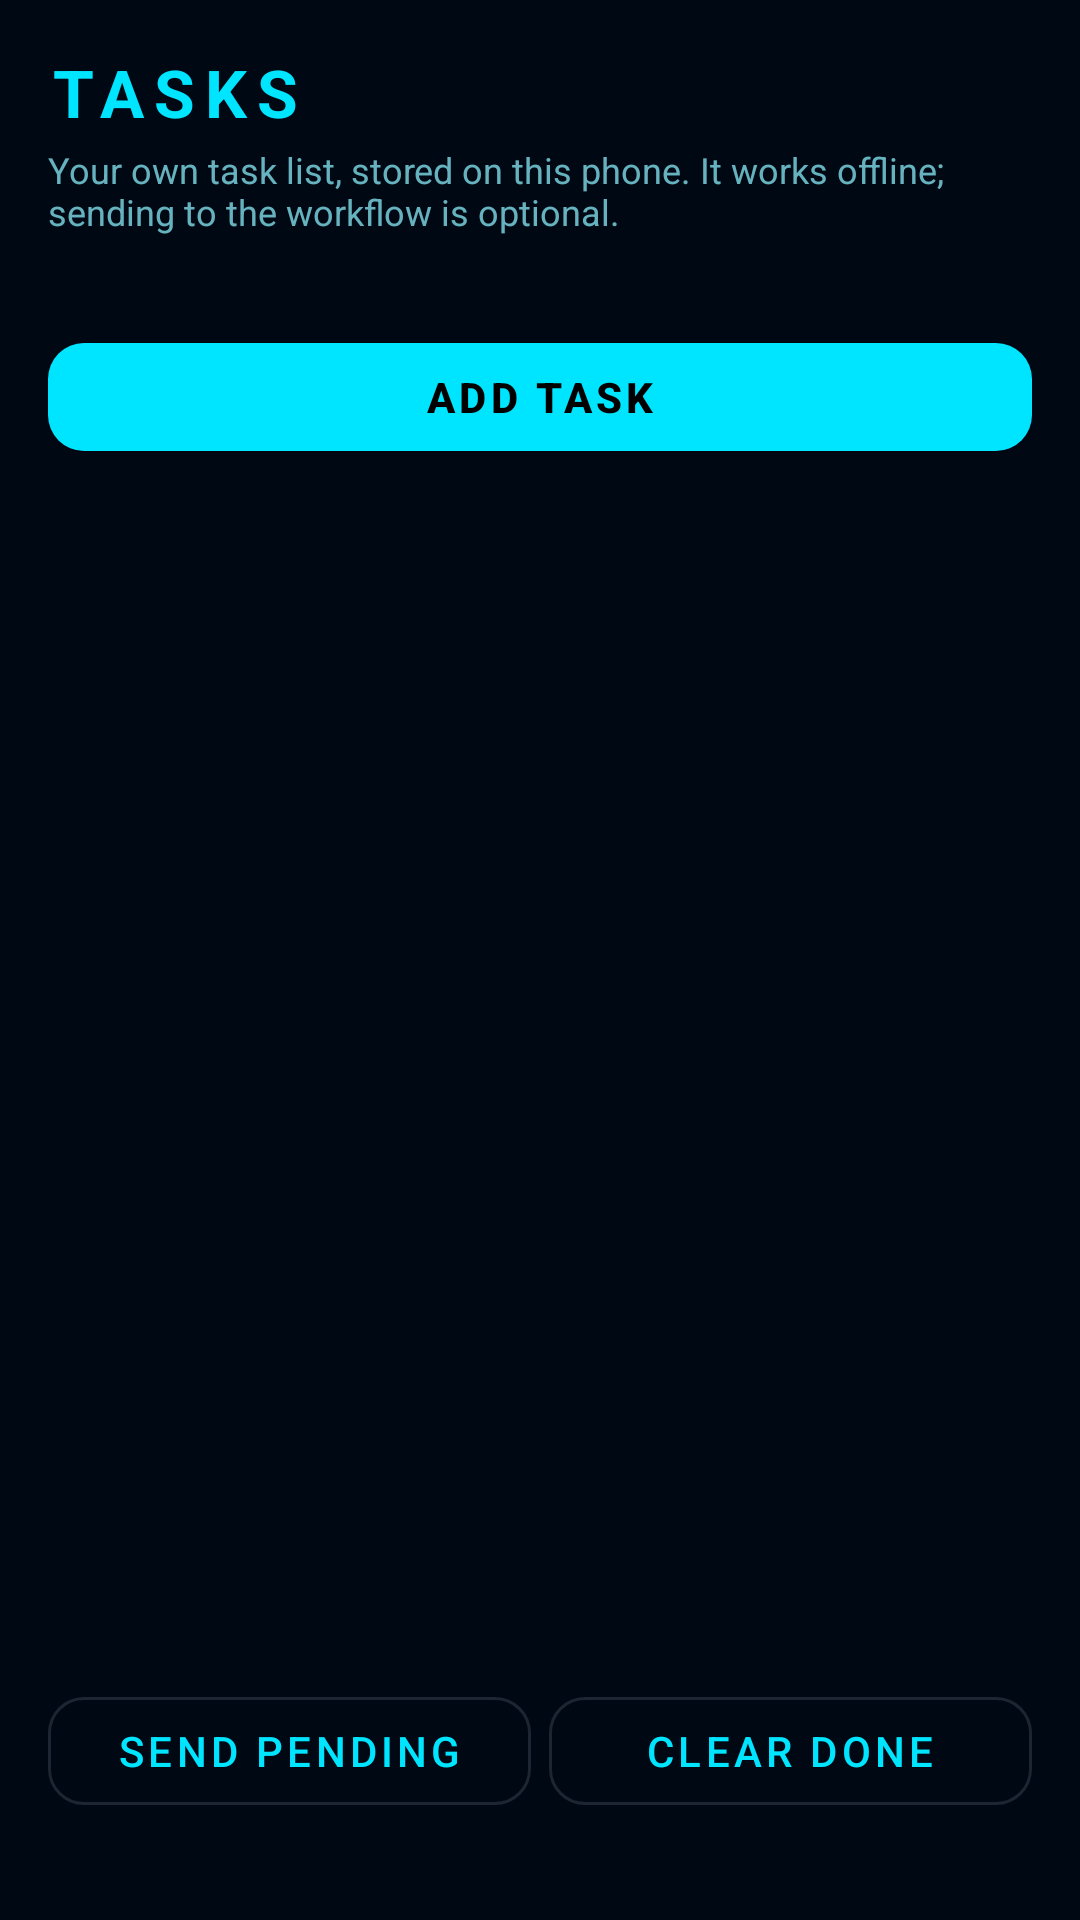

Write the Android layout XML for this screen, with the resource values it uses.
<!-- AndroidManifest.xml: application theme Theme.BonjeeNotifier -->
<!-- res/layout/activity_tasks.xml -->
<?xml version="1.0" encoding="utf-8"?>
<LinearLayout xmlns:android="http://schemas.android.com/apk/res/android"
    xmlns:app="http://schemas.android.com/apk/res-auto"
    android:layout_width="match_parent"
    android:layout_height="match_parent"
    android:background="@color/bg_primary"
    android:orientation="vertical"
    android:padding="16dp">

    <TextView
        android:layout_width="wrap_content"
        android:layout_height="wrap_content"
        android:letterSpacing="0.15"
        android:text="TASKS"
        android:textColor="@color/cyan"
        android:textSize="22sp"
        android:textStyle="bold" />

    <TextView
        android:layout_width="match_parent"
        android:layout_height="wrap_content"
        android:layout_marginTop="3dp"
        android:alpha="0.8"
        android:text="Your own task list, stored on this phone. It works offline; sending to the workflow is optional."
        android:textColor="@color/text_secondary"
        android:textSize="12sp" />

    <TextView
        android:id="@+id/txtTaskStatus"
        android:layout_width="match_parent"
        android:layout_height="wrap_content"
        android:layout_marginTop="8dp"
        android:fontFamily="monospace"
        android:textColor="@color/text_tertiary"
        android:textSize="10sp" />

    <com.google.android.material.button.MaterialButton
        android:id="@+id/btnAddTask"
        style="@style/JarvisButton"
        android:layout_width="match_parent"
        android:layout_height="wrap_content"
        android:layout_marginTop="8dp"
        android:text="ADD TASK"
        android:textColor="@color/black"
        app:backgroundTint="@color/cyan" />

    <ListView
        android:id="@+id/listTasks"
        android:layout_width="match_parent"
        android:layout_height="0dp"
        android:layout_marginTop="6dp"
        android:layout_weight="1"
        android:divider="@color/border"
        android:dividerHeight="1dp" />

    <LinearLayout
        android:layout_width="match_parent"
        android:layout_height="wrap_content"
        android:layout_marginTop="6dp"
        android:orientation="horizontal">

        <com.google.android.material.button.MaterialButton
            android:id="@+id/btnSyncTasks"
            style="@style/JarvisButton.Outlined"
            android:layout_width="0dp"
            android:layout_height="wrap_content"
            android:layout_weight="1"
            android:text="SEND PENDING" />

        <com.google.android.material.button.MaterialButton
            android:id="@+id/btnClearDone"
            style="@style/JarvisButton.Outlined"
            android:layout_width="0dp"
            android:layout_height="wrap_content"
            android:layout_marginStart="6dp"
            android:layout_weight="1"
            android:text="CLEAR DONE" />
    </LinearLayout>

    <TextView
        android:id="@+id/txtTaskFooter"
        android:layout_width="match_parent"
        android:layout_height="wrap_content"
        android:layout_marginTop="4dp"
        android:alpha="0.75"
        android:textColor="@color/text_dim"
        android:textSize="9sp" />
</LinearLayout>
<!-- resources referenced by this layout -->
<resources>
  <color name="bg_primary">#000814</color>
  <color name="black">#FF000000</color>
  <color name="border">#1a237e33</color>
  <color name="cyan">#00e5ff</color>
  <color name="text_dim">#26c6da</color>
  <color name="text_secondary">#80deea</color>
  <color name="text_tertiary">#4dd0e1</color>
  <style name="JarvisButton" parent="Widget.MaterialComponents.Button">
          <item name="cornerRadius">12dp</item>
          <item name="android:textAllCaps">true</item>
          <item name="android:letterSpacing">0.1</item>
          <item name="android:textStyle">bold</item>
      </style>
  <style name="JarvisButton.Outlined" parent="Widget.MaterialComponents.Button.OutlinedButton">
          <item name="cornerRadius">12dp</item>
          <item name="android:textAllCaps">true</item>
          <item name="android:letterSpacing">0.1</item>
      </style>
  <style name="Theme.BonjeeNotifier" parent="Theme.MaterialComponents.DayNight.NoActionBar">
          <item name="colorPrimary">@color/cyan</item>
          <item name="colorPrimaryVariant">@color/cyan_bright</item>
          <item name="colorOnPrimary">@color/black</item>
          <item name="colorSecondary">@color/orange</item>
          <item name="colorSecondaryVariant">@color/orange_bright</item>
          <item name="colorOnSecondary">@color/black</item>
          <item name="android:statusBarColor">@color/bg_primary</item>
          <item name="android:navigationBarColor">@color/bg_primary</item>
          <item name="android:windowBackground">@color/bg_primary</item>
          <item name="colorSurface">@color/bg_card</item>
          <item name="colorOnSurface">@color/text_primary</item>
      </style>
  <color name="cyan_bright">#18ffff</color>
  <color name="orange">#ff6f00</color>
  <color name="orange_bright">#ff9100</color>
  <color name="bg_card">#000d1a</color>
  <color name="text_primary">#e0f7fa</color>
</resources>
